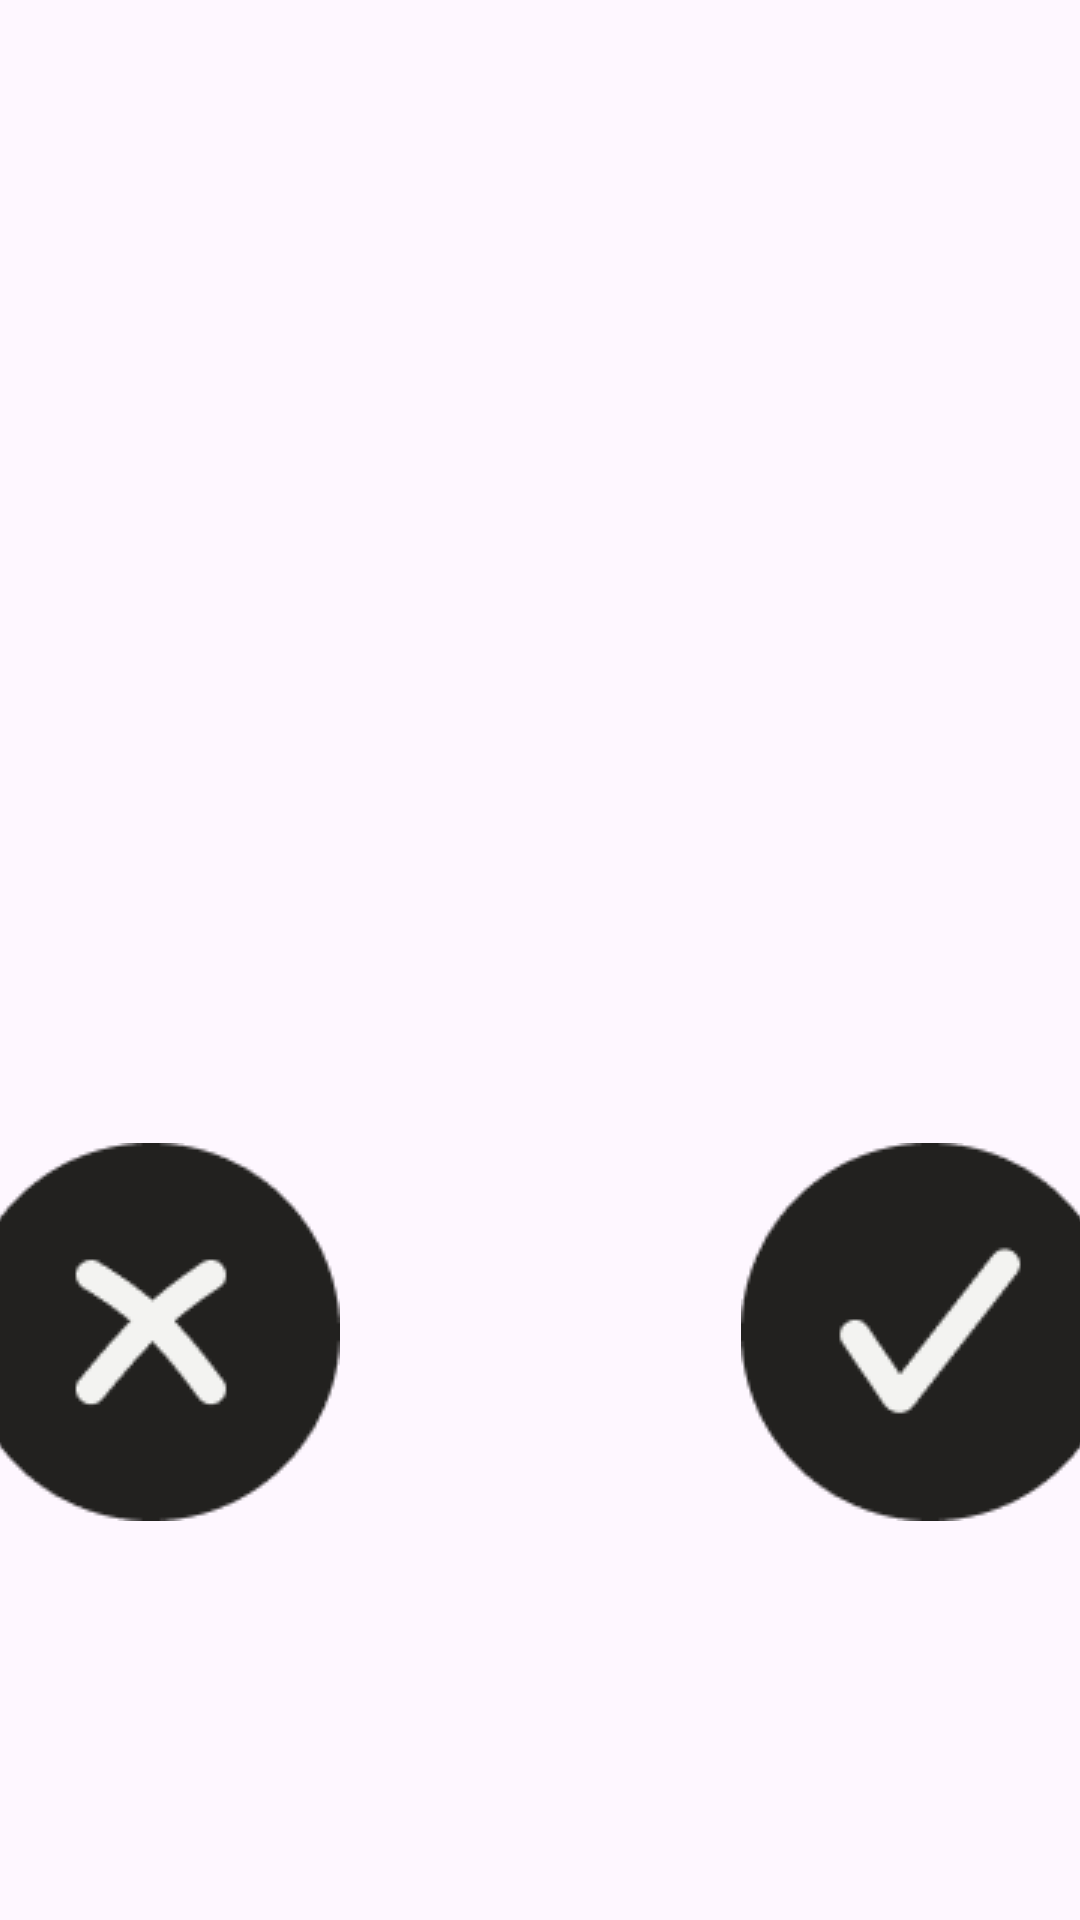

Reconstruct the res/layout file that produces this screen, plus the resources it refers to.
<!-- AndroidManifest.xml: application theme Theme.Naute -->
<!-- res/layout/add_or_discard_dialog.xml -->
<?xml version="1.0" encoding="utf-8"?>
<layout xmlns:android="http://schemas.android.com/apk/res/android"
    xmlns:app="http://schemas.android.com/apk/res-auto"
    xmlns:tools="http://schemas.android.com/tools">

    <data />

<androidx.constraintlayout.widget.ConstraintLayout
    android:layout_width="match_parent"
    android:layout_height="match_parent">

    <ImageButton
        android:id="@+id/addBtn"
        android:layout_width="wrap_content"
        android:layout_height="wrap_content"
        android:backgroundTint="#00FFFFFF"
        android:layout_marginStart="235dp"
        android:layout_marginBottom="123dp"
        app:layout_constraintStart_toStartOf="parent"
        app:layout_constraintBottom_toBottomOf="parent"
        app:srcCompat="@drawable/add_icon" />

    <ImageButton
        android:id="@+id/discardBtn"
        android:layout_width="wrap_content"
        android:layout_height="wrap_content"
        android:backgroundTint="#00FFFFFF"
        android:layout_marginEnd="235dp"
        android:layout_marginBottom="123dp"
        app:layout_constraintEnd_toEndOf="parent"
        app:layout_constraintBottom_toBottomOf="parent"
        app:srcCompat="@drawable/discard_icon" />

</androidx.constraintlayout.widget.ConstraintLayout>
</layout>
<!-- resources referenced by this layout -->
<resources>
  <!-- drawable add_icon: png bitmap (drawable, 2985 bytes) -->
  <!-- drawable discard_icon: png bitmap (drawable, 3345 bytes) -->
  <style name="Theme.Naute" parent="Base.Theme.Naute" />
  <style name="Base.Theme.Naute" parent="Theme.Material3.DayNight.NoActionBar">
          
          
      </style>
</resources>
